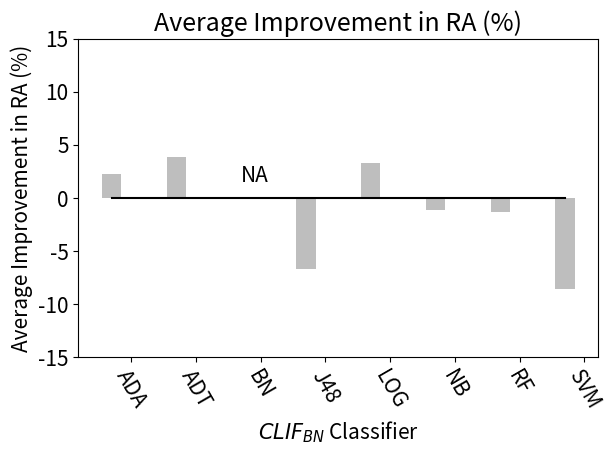

This figure's Python source:
import matplotlib.pyplot as plt
import matplotlib.patches as mpatches
from pylab import *
import numpy as np
from matplotlib.font_manager import FontProperties

"""======================================================
@ Uses:  This file creates a graph showing differences

========================================================"""

#===========================================#
# Within project and Cross-project #
#===========================================#

#"""
path = "F:\\Research\\L6-CROSS-IF\\result\\"

"""
[redacted]
"""

#========================RQ4 =============================================#
#                       NB  Appraoch                    #
#==========================================================================#
#            Improvements in   LF                                          #
#==========================================================================#
plt.close()

avg_impr_LF_logoptplus_using_clif_nb=(8.15, 7.16, 6.29, 2.8, 8.18, 4.34, -2.67, -6.76)

ind = np.arange(8)
width = 0.3

fig, ax = plt.subplots()


# add some text for labels, title and axes ticks
plt.rcParams.update({'font.size': 15})
ylim(-15,15)
ax.set_ylabel('Average Improvement in LF (%)')
ax.set_xlabel("$CLIF_{NB}$ Classifier")
ax.set_title('Average Improvement in LF (%)')
ax.set_xticks(ind+width)
ax.set_xticklabels(('ADA', 'ADT', 'BN','J48', 'LOG',  'NB','RF', 'SVM'), rotation = 300)

#==== Command to change font size of legend ===#
fontP = FontProperties()
fontP.set_size('small')
rects1 = ax.bar(ind, avg_impr_LF_logoptplus_using_clif_nb, width,color ='#bebebe')
ax.plot([0., 7], [0, 0], "k-")

plt.tight_layout()
#plt.show()

plt.savefig(path+"clif-nb-avg-impr-lf.pdf")



#                       NB  Appraoch                                       #
#==========================================================================#
#            Improvements in   RA                                          #
#==========================================================================#
plt.close()

avg_impr_ra_logoptplus_using_clif_nb=(4.89, 4.11, -1.65, -6.65, 4.15,-0.37, -1.43, -6.24)

ind = np.arange(8)
width = 0.3

fig, ax = plt.subplots()

# add some text for labels, title and axes ticks
plt.rcParams.update({'font.size': 15})
#ylim(0,20)
ylim(-15,15)
ax.set_ylabel('Average Improvement in RA (%)')
ax.set_xlabel("$CLIF_{NB}$ Classifier")
ax.set_title('Average Improvement in RA (%)')
ax.set_xticks(ind+width)
ax.set_xticklabels(('ADA', 'ADT', 'BN','J48', 'LOG',  'NB','RF', 'SVM'), rotation = 300)

#==== Command to change font size of legend ===#
fontP = FontProperties()
fontP.set_size('small')
rects1 = ax.bar(ind, avg_impr_ra_logoptplus_using_clif_nb, width,color ='#bebebe')
ax.plot([0., 7], [0, 0], "k-")

plt.tight_layout()
#plt.show()

plt.savefig(path+"clif-nb-avg-impr-ra.pdf")



#========================RQ4 =============================================#
#                       BN  Appraoch                    #
#==========================================================================#
#            Improvements in   LF                                          #
#==========================================================================#
plt.close()

avg_impr_LF_logoptplus_using_clif_bn=(7.66, 8.21,0,3.01, 8.16, 2.08, -2.06, -8.92)

#@NOTE: BN is removed because it was not working on sone dataset  because of low probablity

ind = np.arange(8)
width = 0.3

fig, ax = plt.subplots()

# add some text for labels, title and axes ticks
plt.rcParams.update({'font.size': 15})
ylim(-15,15)
ax.set_ylabel('Average Improvement in LF (%)')
ax.set_xlabel("$CLIF_{BN}$ Classifier")
ax.set_title('Average Improvement in LF (%)')
ax.set_xticks(ind+width)
ax.set_xticklabels(('ADA', 'ADT','BN', 'J48', 'LOG',  'NB','RF', 'SVM'), rotation = 300)
ax.annotate('NA', xy=(2, 1), xytext=(2, 1.5))

#==== Command to change font size of legend ===#
fontP = FontProperties()
fontP.set_size('small')
rects1 = ax.bar(ind, avg_impr_LF_logoptplus_using_clif_bn, width,color ='#bebebe')
ax.plot([0., 7], [0, 0], "k-")

plt.tight_layout()
#plt.show()

plt.savefig(path+"clif-bn-avg-impr-lf.pdf")


#                       BN  Appraoch                                       #
#==========================================================================#
#            Improvements in   RA                                          #
#==========================================================================#
plt.close()


avg_impr_ra_logoptplus_using_clif_bn=(2.23, 3.85 ,0, -6.7, 3.34, -1.09, -1.32, -8.54)
#@NOTE: BN is removed because it was not working on sone dataset  because of low probablity

ind = np.arange(8)
width = 0.3

fig, ax = plt.subplots()

# add some text for labels, title and axes ticks
plt.rcParams.update({'font.size': 15})
ylim(-15,15)
ax.set_ylabel('Average Improvement in RA (%)')
ax.set_xlabel("$CLIF_{BN}$ Classifier")
ax.set_title('Average Improvement in RA (%)')
ax.set_xticks(ind+width)
ax.set_xticklabels(('ADA', 'ADT', 'BN', 'J48', 'LOG',  'NB','RF', 'SVM'), rotation = 300)
ax.annotate('NA', xy=(2, 1), xytext=(2, 1.5))
#==== Command to change font size of legend ===#
fontP = FontProperties()
fontP.set_size('small')
rects1 = ax.bar(ind, avg_impr_ra_logoptplus_using_clif_bn, width,color ='#bebebe')
ax.plot([0., 7], [0, 0], "k-")

plt.tight_layout()
#plt.show()

plt.savefig(path+"clif-bn-avg-impr-ra.pdf")